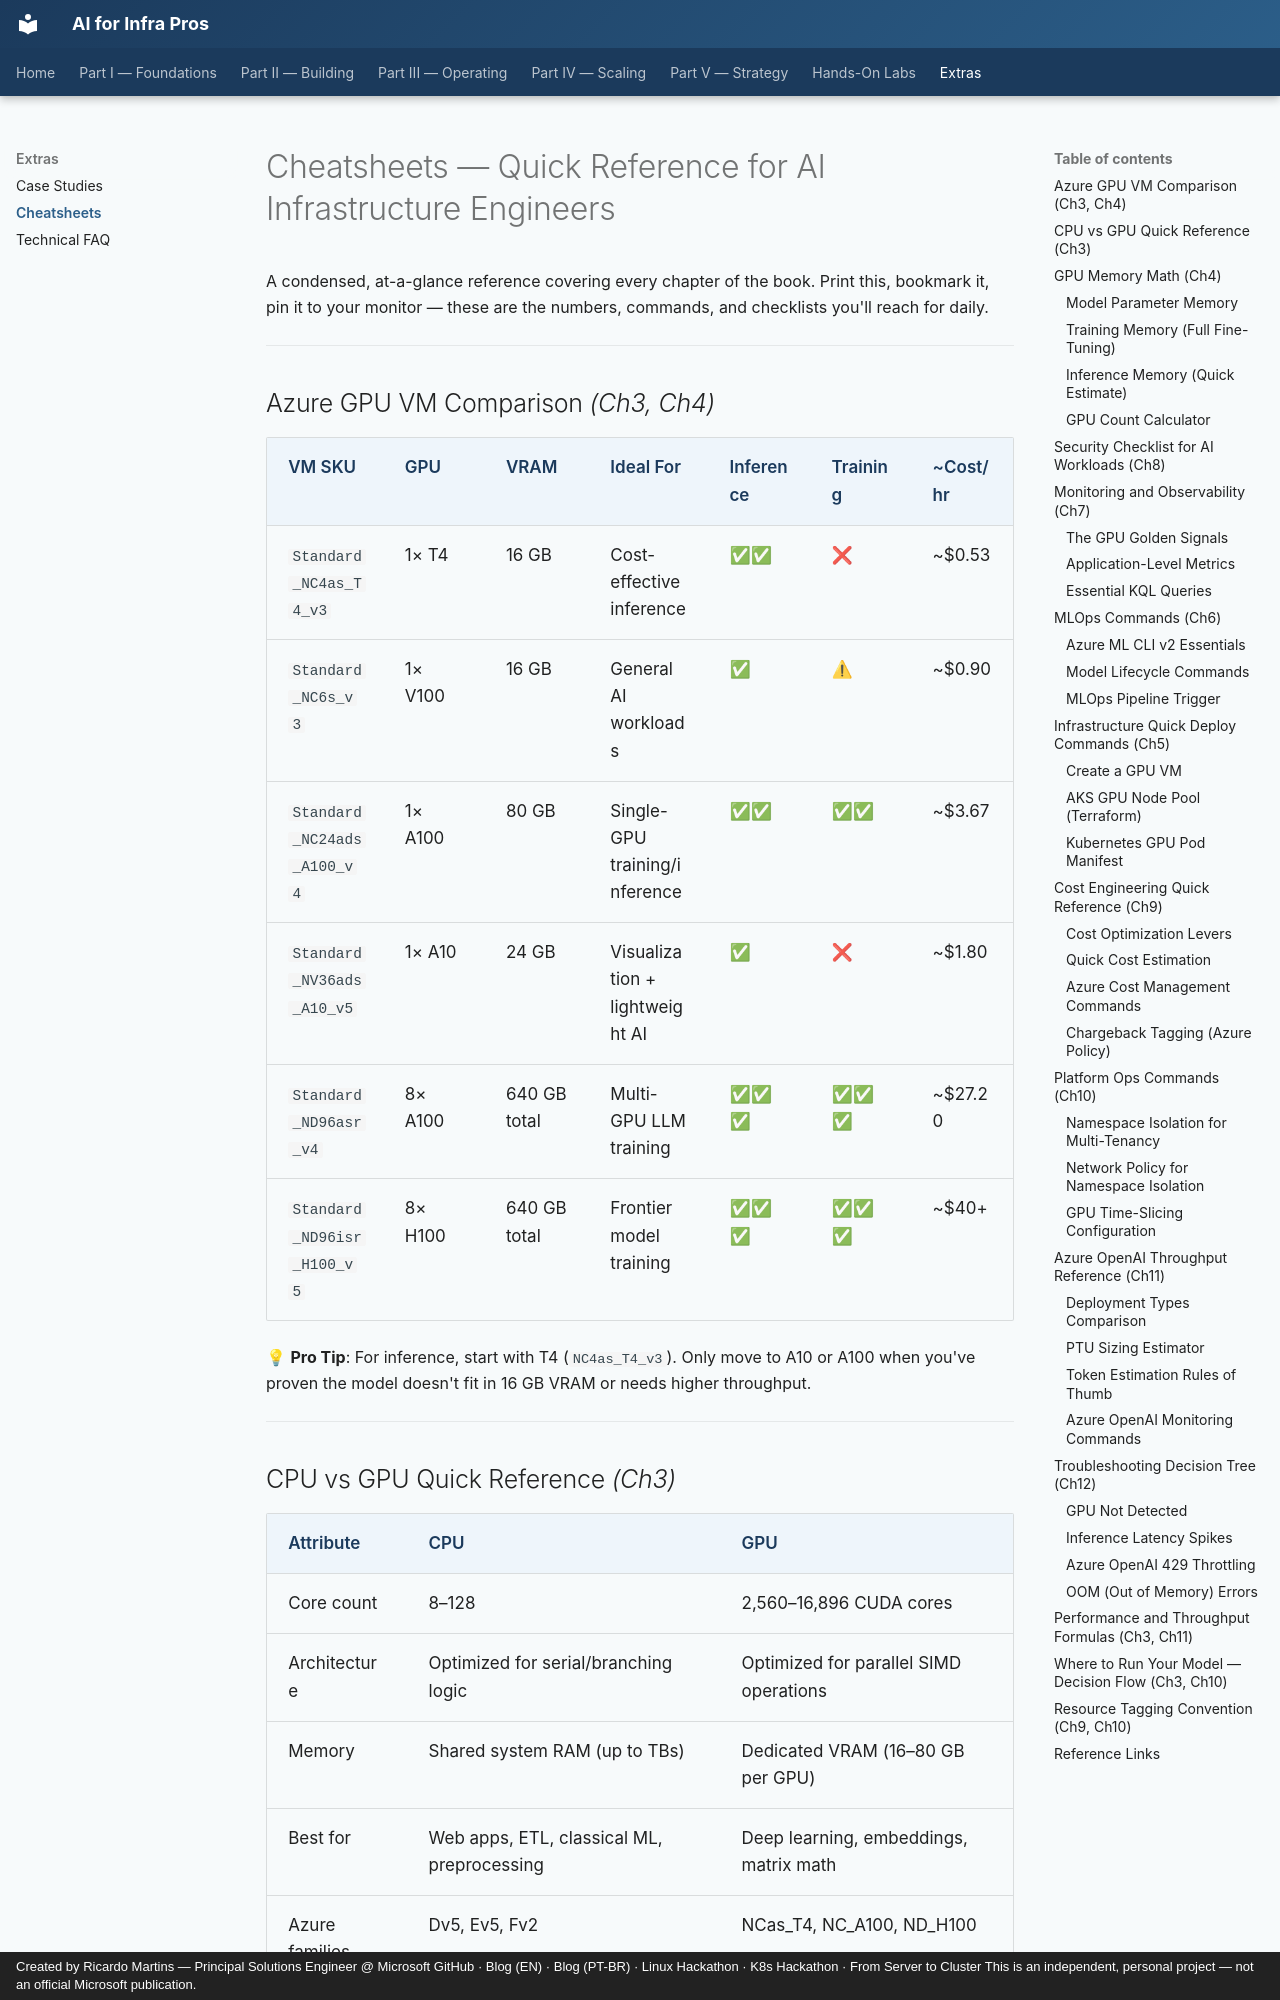

repository: ricmmartins/ai-for-infra-pros · page: extras/cheatsheets/index.html · generator: mkdocs · copyright: Created by Ricardo Martins — Principal Solutions Engineer @ Microsoft GitHub · Blog (EN) · Blog (PT-BR) · Linux Hackathon · K8s Hackathon · From Server to Cluster This is an independent, personal project — not an official Microsoft publication.

# Cheatsheets — Quick Reference for AI Infrastructure Engineers

A condensed, at-a-glance reference covering every chapter of the book. Print this, bookmark it, pin it to your monitor — these are the numbers, commands, and checklists you'll reach for daily.

---

## Azure GPU VM Comparison *(Ch3, Ch4)*

| VM SKU | GPU | VRAM | Ideal For | Inference | Training | ~Cost/hr |
|--------|-----|------|-----------|-----------|----------|----------|
| `Standard_NC4as_T4_v3` | 1× T4 | 16 GB | Cost-effective inference | ✅✅ | ❌ | ~$0.53 |
| `Standard_NC6s_v3` | 1× V100 | 16 GB | General AI workloads | ✅ | ⚠ | ~$0.90 |
| `Standard_NC24ads_A100_v4` | 1× A100 | 80 GB | Single-GPU training/inference | ✅✅ | ✅✅ | ~$3.67 |
| `Standard_NV36ads_A10_v5` | 1× A10 | 24 GB | Visualization + lightweight AI | ✅ | ❌ | ~$1.80 |
| `Standard_ND96asr_v4` | 8× A100 | 640 GB total | Multi-GPU LLM training | ✅✅✅ | ✅✅✅ | ~$27.20 |
| `Standard_ND96isr_H100_v5` | 8× H100 | 640 GB total | Frontier model training | ✅✅✅ | ✅✅✅ | ~$40+ |

💡 **Pro Tip**: For inference, start with T4 (`NC4as_T4_v3`). Only move to A10 or A100 when you've proven the model doesn't fit in 16 GB VRAM or needs higher throughput.

---

## CPU vs GPU Quick Reference *(Ch3)*

| Attribute | CPU | GPU |
|-----------|-----|-----|
| Core count | 8–128 | 2,560–16,896 CUDA cores |
| Architecture | Optimized for serial/branching logic | Optimized for parallel SIMD operations |
| Memory | Shared system RAM (up to TBs) | Dedicated VRAM (16–80 GB per GPU) |
| Best for | Web apps, ETL, classical ML, preprocessing | Deep learning, embeddings, matrix math |
| Azure families | Dv5, Ev5, Fv2 | NCas_T4, NC_A100, ND_H100 |
| Cost profile | 💲 | 💲💲💲 |

⚠ **Production Gotcha**: Don't put preprocessing (image resizing, tokenization) on GPUs. Use CPU nodes for data preparation and reserve GPU exclusively for model computation.

---

## GPU Memory Math *(Ch4)*

Use these formulas to calculate whether your model fits in GPU VRAM before you provision.
